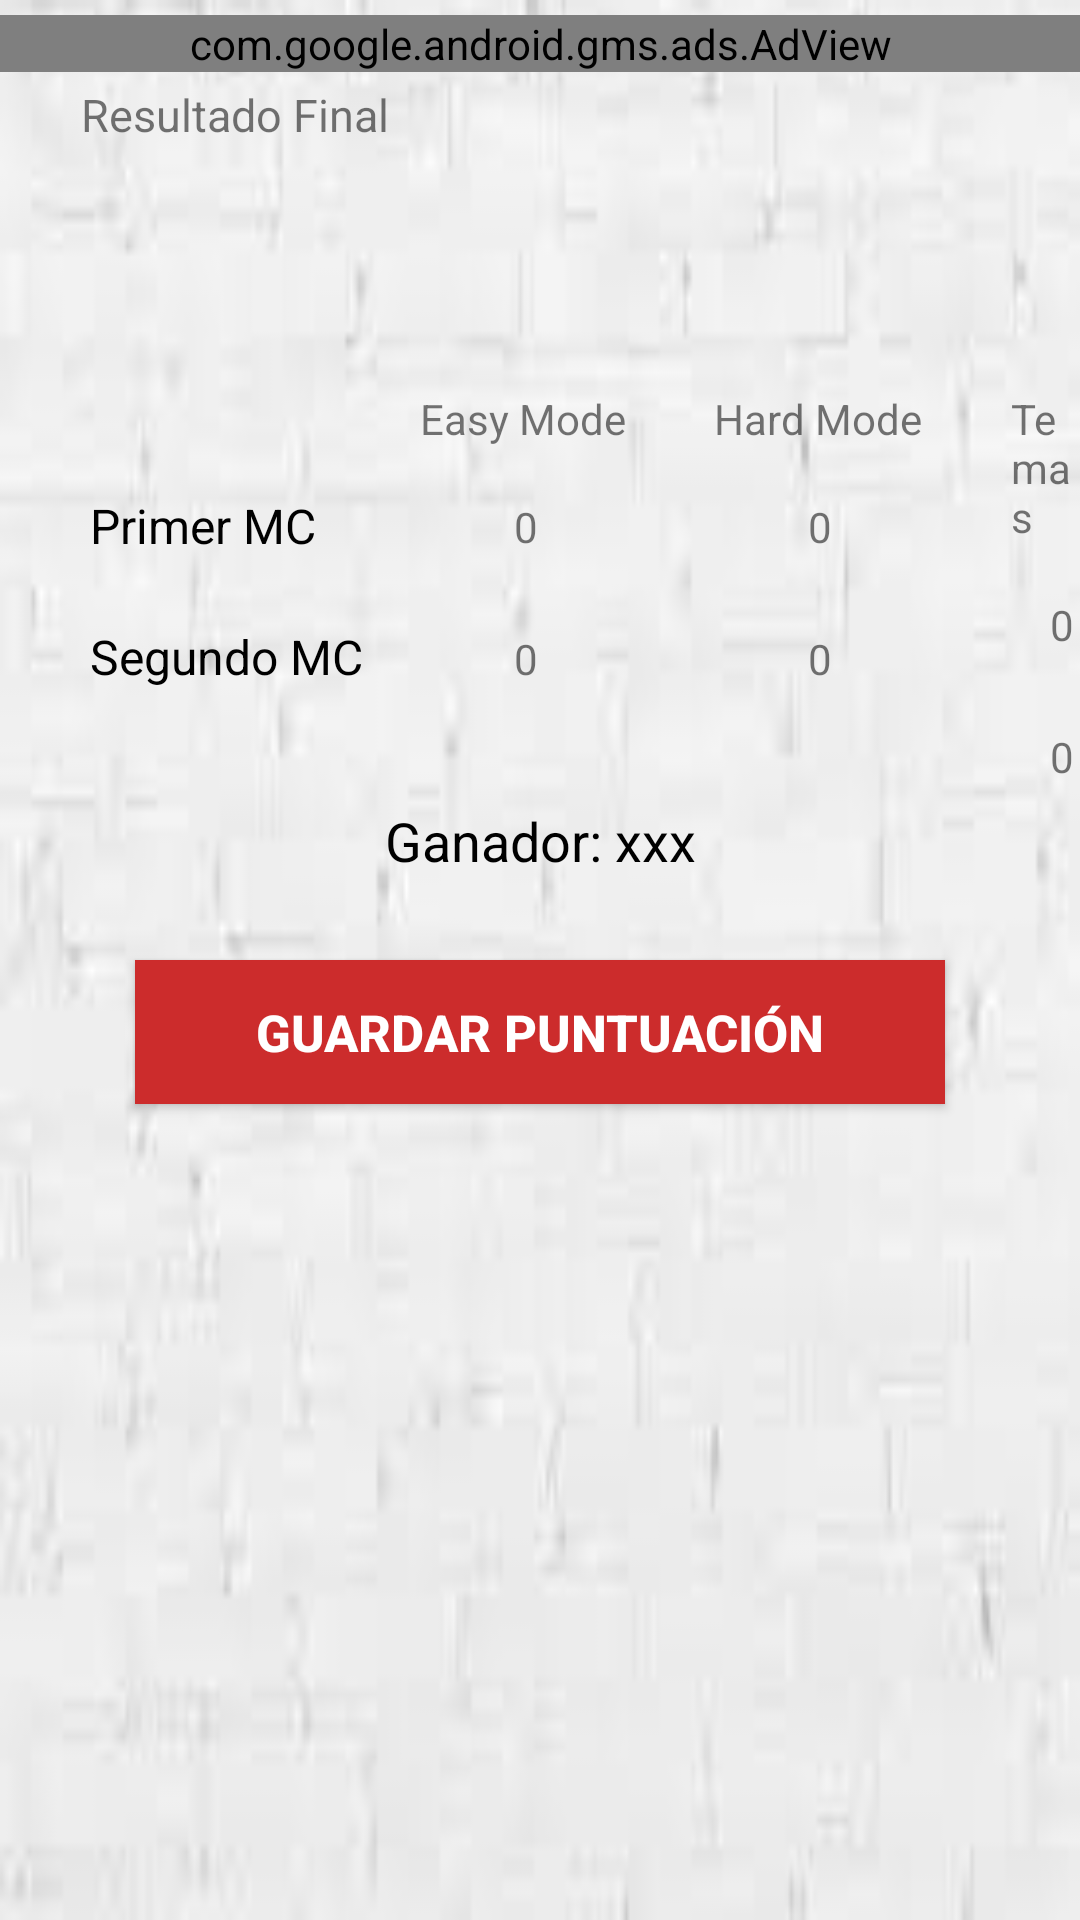

This screen was rendered from an Android layout file. Write that file and the resources it references.
<!-- AndroidManifest.xml: application theme AppTheme -->
<!-- res/layout/final_result.xml -->
<?xml version="1.0" encoding="utf-8"?>
<RelativeLayout xmlns:android="http://schemas.android.com/apk/res/android"
    xmlns:app="http://schemas.android.com/apk/res-auto"
    xmlns:tools="http://schemas.android.com/tools"
    android:layout_width="match_parent"
    android:layout_height="match_parent"
    android:background="@drawable/ladrillos"
    tools:context=".modes.FinalResult">

    <TextView
        android:id="@+id/textView4"
        android:layout_width="wrap_content"
        android:layout_height="wrap_content"
        android:layout_alignParentStart="true"
        android:layout_alignParentTop="true"
        android:textSize="15sp"
        android:layout_marginStart="27dp"
        android:layout_marginTop="28dp"
        android:text="@string/resultado_final" />

    <TextView
        android:id="@+id/texto_firstMc"
        android:layout_width="wrap_content"
        android:layout_height="wrap_content"
        android:layout_below="@+id/textView4"
        android:textSize="16sp"
        android:layout_alignParentStart="true"
        android:layout_marginStart="30dp"
        android:textColor="#000"
        android:layout_marginTop="116dp"
        android:text="Primer MC" />

    <TextView
        android:id="@+id/texto_secondMc"
        android:layout_width="wrap_content"
        android:layout_height="wrap_content"
        android:layout_below="@+id/texto_firstMc"
        android:layout_alignParentStart="true"
        android:layout_marginStart="30dp"
        android:layout_marginTop="22dp"
        android:text="Segundo MC"
        android:textColor="#000"
        android:textSize="16sp" />

    <TextView
        android:id="@+id/textEasy"
        android:layout_width="wrap_content"
        android:layout_height="wrap_content"
        android:layout_alignParentStart="true"
        android:layout_alignParentTop="true"
        android:layout_marginStart="140dp"
        android:layout_marginTop="@dimen/top_modes"
        android:text="@string/easy_mode" />

    <TextView
        android:id="@+id/textHard"
        android:layout_width="wrap_content"
        android:layout_height="wrap_content"
        android:layout_alignParentStart="true"
        android:layout_alignParentTop="true"
        android:layout_marginStart="238dp"
        android:layout_marginTop="@dimen/top_modes"
        android:text="@string/hard_mode" />

    <TextView
        android:id="@+id/textThemes"
        android:layout_width="wrap_content"
        android:layout_height="wrap_content"
        android:layout_alignParentStart="true"
        android:layout_alignParentTop="true"
        android:layout_marginStart="337dp"
        android:layout_marginTop="@dimen/top_modes"
        android:text="@string/temas" />

    <TextView
        android:id="@+id/textRandom"
        android:layout_width="wrap_content"
        android:layout_height="wrap_content"
        android:layout_alignParentStart="true"
        android:layout_alignParentTop="true"
        android:layout_marginStart="410dp"
        android:layout_marginTop="@dimen/top_modes"
        android:text="@string/random" />

    <TextView
        android:id="@+id/textBlood"
        android:layout_width="wrap_content"
        android:layout_height="wrap_content"
        android:layout_alignParentStart="true"
        android:layout_alignParentTop="true"
        android:layout_marginStart="492dp"
        android:layout_marginTop="@dimen/top_modes"
        android:text="@string/sangre" />

    <TextView
        android:id="@+id/textDeluxe"
        android:layout_width="wrap_content"
        android:layout_height="wrap_content"
        android:layout_alignParentStart="true"
        android:layout_alignParentTop="true"
        android:layout_marginStart="565dp"
        android:layout_marginTop="@dimen/top_modes"
        android:text="@string/deluxe" />

    <TextView
        android:id="@+id/textView13"
        android:layout_width="wrap_content"
        android:layout_height="wrap_content"
        android:layout_alignParentStart="true"
        android:layout_alignParentTop="true"
        android:layout_marginStart="636dp"
        android:layout_marginTop="@dimen/top_modes"
        android:text="@string/total"
        android:textSize="15sp"
        android:textStyle="bold" />

    <TextView
        android:id="@+id/tv_firstEasy"
        android:layout_width="25dp"
        android:textAlignment="center"
        android:layout_height="wrap_content"
        android:layout_below="@+id/textEasy"
        android:layout_alignParentStart="true"
        android:layout_marginStart="163dp"
        android:layout_marginTop="@dimen/top_firstmc_points"
        android:text="@string/_0" />

    <TextView
        android:id="@+id/textView15"
        android:layout_width="25dp"
        android:textAlignment="center"
        android:layout_height="wrap_content"
        android:layout_below="@+id/tv_firstEasy"
        android:layout_alignParentStart="true"
        android:layout_marginStart="163dp"
        android:layout_marginTop="@dimen/top_secondmc_points"
        android:text="@string/_0" />

    <TextView
        android:id="@+id/textView16"
        android:layout_width="25dp"
        android:textAlignment="center"
        android:layout_height="wrap_content"
        android:layout_below="@+id/textHard"
        android:layout_alignParentStart="true"
        android:layout_marginStart="261dp"
        android:layout_marginTop="@dimen/top_firstmc_points"
        android:text="@string/_0" />

    <TextView
        android:id="@+id/textView17"
        android:layout_width="25dp"
        android:textAlignment="center"
        android:layout_height="wrap_content"
        android:layout_below="@+id/textThemes"
        android:layout_alignParentStart="true"
        android:layout_marginStart="348dp"
        android:layout_marginTop="@dimen/top_firstmc_points"
        android:text="@string/_0" />

    <TextView
        android:id="@+id/textView18"
        android:layout_width="25dp"
        android:textAlignment="center"
        android:layout_height="wrap_content"
        android:layout_below="@+id/textRandom"
        android:layout_alignParentStart="true"
        android:layout_marginStart="425dp"
        android:layout_marginTop="@dimen/top_firstmc_points"
        android:text="@string/_0" />

    <TextView
        android:id="@+id/textView19"
        android:layout_width="25dp"
        android:textAlignment="center"
        android:layout_height="wrap_content"
        android:layout_below="@+id/textBlood"
        android:layout_alignParentStart="true"
        android:layout_marginStart="502dp"
        android:layout_marginTop="@dimen/top_firstmc_points"
        android:text="@string/_0" />

    <TextView
        android:id="@+id/textView20"
        android:layout_width="25dp"
        android:textAlignment="center"
        android:layout_height="wrap_content"
        android:layout_below="@+id/textDeluxe"
        android:layout_alignParentStart="true"
        android:layout_marginStart="575dp"
        android:layout_marginTop="@dimen/top_firstmc_points"
        android:text="@string/_0" />

    <TextView
        android:id="@+id/textView21"
        android:layout_width="30dp"
        android:layout_height="wrap_content"
        android:layout_below="@+id/textView13"
        android:textAlignment="center"
        android:layout_alignParentStart="true"
        android:layout_marginStart="640dp"
        android:layout_marginTop="@dimen/top_firstmc_points"
        android:text="@string/_0"
        android:textStyle="bold" />

    <TextView
        android:id="@+id/textView22"
        android:layout_width="25dp"
        android:textAlignment="center"
        android:layout_height="wrap_content"
        android:layout_below="@+id/textView16"
        android:layout_alignParentStart="true"
        android:layout_marginStart="261dp"
        android:layout_marginTop="@dimen/top_secondmc_points"
        android:text="@string/_0" />

    <TextView
        android:id="@+id/textView23"
        android:layout_width="25dp"
        android:textAlignment="center"
        android:layout_height="wrap_content"
        android:layout_below="@+id/textView17"
        android:layout_alignParentStart="true"
        android:layout_marginStart="348dp"
        android:layout_marginTop="@dimen/top_secondmc_points"
        android:text="@string/_0" />

    <TextView
        android:id="@+id/textView24"
        android:layout_width="25dp"
        android:textAlignment="center"
        android:layout_height="wrap_content"
        android:layout_below="@+id/textView18"
        android:layout_alignParentStart="true"
        android:layout_marginStart="425dp"
        android:layout_marginTop="@dimen/top_secondmc_points"
        android:text="@string/_0" />

    <TextView
        android:id="@+id/textView25"
        android:layout_width="25dp"
        android:textAlignment="center"
        android:layout_height="wrap_content"
        android:layout_below="@+id/textView19"
        android:layout_alignParentStart="true"
        android:layout_marginStart="502dp"
        android:layout_marginTop="@dimen/top_secondmc_points"
        android:text="@string/_0" />

    <TextView
        android:id="@+id/textView26"
        android:layout_width="25dp"
        android:textAlignment="center"
        android:layout_height="wrap_content"
        android:layout_below="@+id/textView20"
        android:layout_alignParentStart="true"
        android:layout_marginStart="575dp"
        android:layout_marginTop="@dimen/top_secondmc_points"
        android:text="@string/_0" />

    <TextView
        android:id="@+id/textView27"
        android:layout_width="30dp"
        android:layout_height="wrap_content"
        android:layout_below="@+id/textView21"
        android:layout_alignParentStart="true"
        android:layout_marginStart="640dp"
        android:textAlignment="center"
        android:layout_marginTop="@dimen/top_secondmc_points"
        android:text="@string/_0"
        android:textStyle="bold" />

    <TextView
        android:id="@+id/textView28"
        android:layout_width="180dp"
        android:textAlignment="center"
        android:layout_height="wrap_content"
        android:layout_alignParentTop="true"
        android:layout_centerHorizontal="true"
        android:layout_marginTop="268dp"
        android:text="@string/ganador_xxx"
        android:textColor="#000"
        android:textSize="18sp" />

    <Button
        android:id="@+id/button7"
        android:layout_width="270dp"
        android:layout_height="wrap_content"
        android:layout_alignParentTop="true"
        android:layout_centerHorizontal="true"
        android:layout_marginTop="320dp"
        android:layout_marginBottom="20dp"
        android:background="@color/colorAccent"
        android:text="@string/guardar_puntuaci_n"
        android:textAlignment="center"
        android:textColor="#fff"
        android:paddingTop="10dp"
        android:paddingBottom="10dp"
        android:paddingStart="10dp"
        android:paddingEnd="10dp"
        android:textSize="17sp"
        android:textStyle="bold" />

    <com.google.android.gms.ads.AdView
        android:id="@+id/adView"
        android:layout_width="376dp"
        android:layout_height="wrap_content"
        android:layout_centerHorizontal="true"
        android:layout_marginTop="5dp"
        app:adSize="BANNER"
        app:adUnitId="ca-app-pub-3984939241340358/2125172136">

    </com.google.android.gms.ads.AdView>

</RelativeLayout>
<!-- resources referenced by this layout -->
<resources>
  <color name="colorAccent">#CC2C2C</color>
  <dimen name="top_firstmc_points">17dp</dimen>
  <dimen name="top_modes">130dp</dimen>
  <dimen name="top_secondmc_points">25dp</dimen>
  <!-- drawable ladrillos: jpg bitmap (drawable-v24, 2391 bytes) -->
  <string name="_0">0</string>
  <string name="deluxe">Deluxe</string>
  <string name="easy_mode">Easy Mode</string>
  <string name="ganador_xxx">Ganador: xxx</string>
  <string name="guardar_puntuaci_n">guardar puntuación</string>
  <string name="hard_mode">Hard Mode</string>
  <string name="random">Random</string>
  <string name="resultado_final">Resultado Final</string>
  <string name="sangre">Sangre</string>
  <string name="temas">Temas</string>
  <string name="total">Total</string>
  <style name="AppTheme" parent="Theme.AppCompat.Light.DarkActionBar">
          
          <item name="colorPrimary">@color/colorPrimary</item>
          <item name="colorPrimaryDark">@color/colorPrimaryDark</item>
          <item name="colorAccent">@color/colorAccent</item>
      </style>
  <color name="colorPrimary">#E30909</color>
  <color name="colorPrimaryDark">#C81C1C</color>
</resources>
